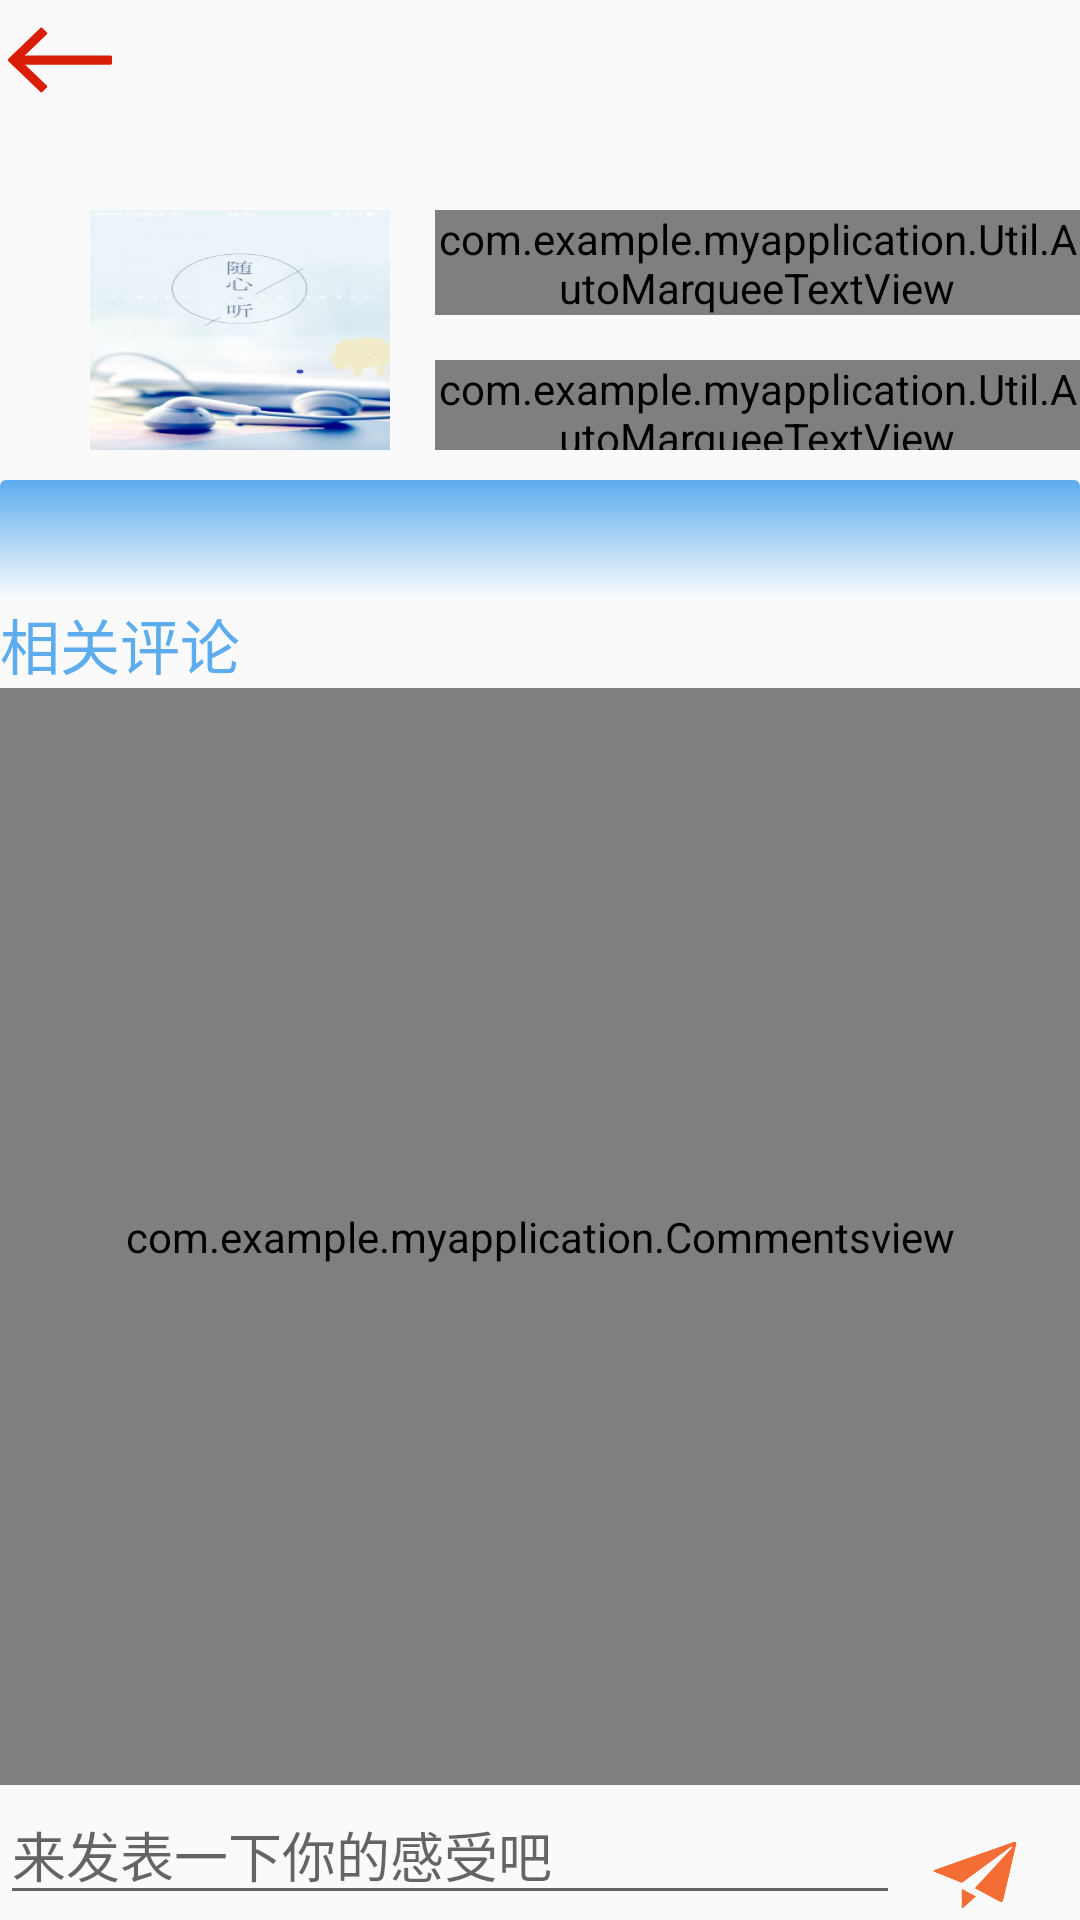

Reconstruct the res/layout file that produces this screen, plus the resources it refers to.
<!-- AndroidManifest.xml: application theme AppThemebrown -->
<!-- res/layout/activity_music_comments.xml -->
<?xml version="1.0" encoding="utf-8"?>
<LinearLayout xmlns:android="http://schemas.android.com/apk/res/android"
    xmlns:tools="http://schemas.android.com/tools"
    android:layout_width="match_parent"
    android:layout_height="match_parent"
    android:orientation="vertical"
    tools:context=".MusicCommentsActivity">
    <LinearLayout
        android:layout_width="match_parent"
        android:layout_height="wrap_content"
        android:id="@+id/titlelayout">
        <ImageView
            android:layout_width="40dp"
            android:layout_height="40dp"
            android:src="@drawable/back"/>
    </LinearLayout>

<RelativeLayout
    android:layout_width="wrap_content"
    android:layout_height="wrap_content">
    <ImageView
        android:layout_width="100dp"
        android:layout_height="80dp"
        android:layout_marginTop="30dp"
        android:layout_marginStart="30dp"
        android:id="@+id/music_log"
        android:background="@mipmap/music_log"
        />
    <com.example.myapplication.Util.AutoMarqueeTextView
        android:layout_width="match_parent"
        android:layout_height="35dp"
        android:id="@+id/songname"
        android:layout_toEndOf="@id/music_log"
        android:layout_marginTop="30dp"
        android:layout_marginStart="15dp"
        android:textSize="22sp"
        android:textColor="@color/black"
        android:text="歌名"/>
    <com.example.myapplication.Util.AutoMarqueeTextView
        android:layout_width="wrap_content"
        android:layout_height="30dp"
        android:layout_toEndOf="@id/music_log"
        android:layout_marginStart="15dp"
        android:id="@+id/singer"
        android:textSize="22sp"
        android:text="歌手"
        android:layout_marginTop="15dp"
        android:layout_below="@+id/songname"/>
</RelativeLayout>
    <View
        android:layout_width="match_parent"
        android:layout_height="40dp"
        android:layout_marginTop="10dp"
        android:background="@drawable/view_background"/>
    <TextView
        android:layout_width="match_parent"
        android:layout_height="wrap_content"
        android:text="相关评论"
        android:textSize="20sp"
        android:textColor="@color/blue"/>
    <com.example.myapplication.Commentsview
        android:layout_width="match_parent"
        android:layout_height="0dp"
        android:layout_weight="1"
        android:id="@+id/music_comments"
        />
    <ImageView
        android:layout_width="150dp"
        android:layout_height="0dp"
        android:layout_weight="1"
        android:visibility="gone"
       android:id="@+id/Empty"
        android:src="@drawable/empty"
        android:layout_gravity="center"
        />
    <LinearLayout
        android:layout_width="match_parent"
        android:layout_height="wrap_content"
        android:orientation="horizontal">
        <EditText
            android:layout_width="0dp"
            android:layout_height="wrap_content"
            android:layout_weight="1"
            android:clickable="false"
            android:id="@+id/contet_text"
            android:hint="来发表一下你的感受吧"/>
        <ImageView
            android:layout_width="30dp"
            android:layout_height="30dp"
            android:id="@+id/publish"
            android:src="@drawable/fabiao"
            android:layout_marginTop="15dp"
            android:layout_marginStart="10dp"
            android:layout_marginEnd="20dp"
            android:contentDescription="发表"/>
    </LinearLayout>
</LinearLayout>
<!-- resources referenced by this layout -->
<resources>
  <color name="black">#242424</color>
  <color name="blue">#5cacee</color>
  <!-- drawable back: png bitmap (drawable, 3633 bytes) -->
  <!-- drawable empty: png bitmap (drawable, 13586 bytes) -->
  <!-- drawable fabiao: png bitmap (drawable, 7085 bytes) -->
  <!-- drawable view_background (drawable) -->
  <?xml version="1.0" encoding="utf-8"?>
  <selector xmlns:android="http://schemas.android.com/apk/res/android">
      <item>
          <layer-list>
              <item>
                  <shape>
                      <gradient android:angle="90"
                          android:startColor="@color/white"
                          android:endColor="@color/blue"
                          android:type="linear"
                          />
                      <corners android:radius="2dp"
                          />
                      <padding android:bottom="3dp"
                          android:left="3dp"
                          android:right="3dp"
                          android:top="3dp"
                          />
  
                  </shape>
              </item>
          </layer-list>
      </item>
  </selector>
  <!-- mipmap music_log: png bitmap (drawable, 4450 bytes) -->
  <style name="AppThemebrown" parent="Theme.AppCompat.Light.NoActionBar">
          
          <item name="colorPrimary">@color/brown</item>
          <item name="colorPrimaryDark">@color/brown</item>
          <item name="colorAccent">@color/colorAccent</item>
      </style>
  <color name="white">#FCFCFC</color>
  <color name="brown">#FF4500</color>
  <color name="colorAccent">#D81B60</color>
</resources>
